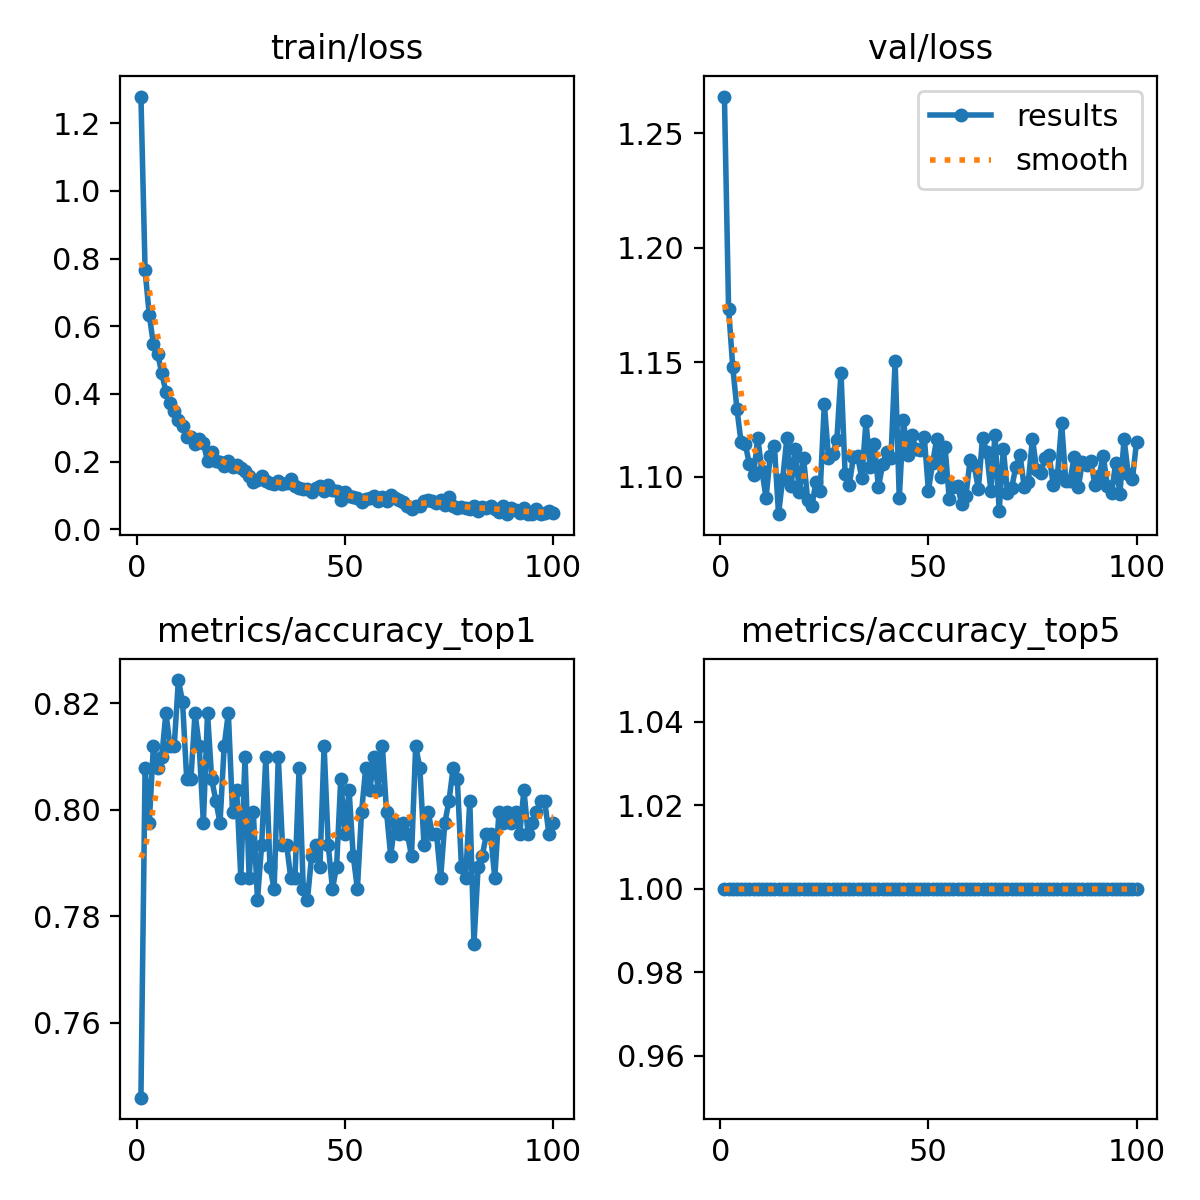

Values plotted in this chart, from the file beside it:
epoch, time, train/loss, metrics/accuracy_top1, metrics/accuracy_top5, val/loss, lr/pg0, lr/pg1, lr/pg2
1, 6.709, 1.279, 0.7459, 1, 1.266, 0.0002363, 0.0002363, 0.0002363
2, 12.48, 0.7657, 0.8078, 1, 1.173, 0.0004696, 0.0004696, 0.0004696
3, 18.08, 0.6338, 0.7975, 1, 1.148, 0.0006982, 0.0006982, 0.0006982
4, 23.46, 0.5473, 0.812, 1, 1.13, 0.0006928, 0.0006928, 0.0006928
5, 29.08, 0.5193, 0.8078, 1, 1.115, 0.0006857, 0.0006857, 0.0006857
6, 35.06, 0.4618, 0.8099, 1, 1.114, 0.0006787, 0.0006787, 0.0006787
7, 40.41, 0.4062, 0.8182, 1, 1.105, 0.0006716, 0.0006716, 0.0006716
8, 46.34, 0.3744, 0.812, 1, 1.101, 0.0006645, 0.0006645, 0.0006645
9, 52.24, 0.3494, 0.812, 1, 1.117, 0.0006575, 0.0006575, 0.0006575
10, 57.97, 0.3237, 0.8244, 1, 1.103, 0.0006504, 0.0006504, 0.0006504
11, 63.44, 0.3062, 0.8203, 1, 1.091, 0.0006433, 0.0006433, 0.0006433
12, 69.14, 0.2743, 0.8058, 1, 1.109, 0.0006362, 0.0006362, 0.0006362
13, 74.74, 0.2735, 0.8058, 1, 1.113, 0.0006292, 0.0006292, 0.0006292
14, 80.34, 0.2513, 0.8182, 1, 1.084, 0.0006221, 0.0006221, 0.0006221
15, 86.07, 0.2661, 0.812, 1, 1.099, 0.000615, 0.000615, 0.000615
16, 91.97, 0.2545, 0.7975, 1, 1.117, 0.000608, 0.000608, 0.000608
17, 97.48, 0.2023, 0.8182, 1, 1.096, 0.0006009, 0.0006009, 0.0006009
18, 102.9, 0.2284, 0.8058, 1, 1.112, 0.0005938, 0.0005938, 0.0005938
19, 108.5, 0.2018, 0.8016, 1, 1.094, 0.0005868, 0.0005868, 0.0005868
20, 114, 0.1979, 0.7975, 1, 1.108, 0.0005797, 0.0005797, 0.0005797
21, 119.6, 0.1887, 0.812, 1, 1.09, 0.0005726, 0.0005726, 0.0005726
22, 125.1, 0.2018, 0.8182, 1, 1.087, 0.0005656, 0.0005656, 0.0005656
23, 130.8, 0.1844, 0.7996, 1, 1.098, 0.0005585, 0.0005585, 0.0005585
24, 136.3, 0.1902, 0.8037, 1, 1.094, 0.0005514, 0.0005514, 0.0005514
25, 141.9, 0.1805, 0.7872, 1, 1.132, 0.0005444, 0.0005444, 0.0005444
26, 147.4, 0.1733, 0.8099, 1, 1.108, 0.0005373, 0.0005373, 0.0005373
27, 152.9, 0.1571, 0.7872, 1, 1.11, 0.0005302, 0.0005302, 0.0005302
28, 158.7, 0.1411, 0.7996, 1, 1.116, 0.0005231, 0.0005231, 0.0005231
29, 164.1, 0.1466, 0.7831, 1, 1.145, 0.0005161, 0.0005161, 0.0005161
30, 169.7, 0.1567, 0.7934, 1, 1.101, 0.000509, 0.000509, 0.000509
31, 175.4, 0.1415, 0.8099, 1, 1.097, 0.0005019, 0.0005019, 0.0005019
32, 181, 0.1384, 0.7893, 1, 1.109, 0.0004949, 0.0004949, 0.0004949
33, 186.5, 0.1339, 0.7851, 1, 1.109, 0.0004878, 0.0004878, 0.0004878
34, 192, 0.1436, 0.8099, 1, 1.099, 0.0004807, 0.0004807, 0.0004807
35, 197.8, 0.1355, 0.7934, 1, 1.124, 0.0004737, 0.0004737, 0.0004737
36, 203.2, 0.1359, 0.7934, 1, 1.104, 0.0004666, 0.0004666, 0.0004666
37, 208.9, 0.149, 0.7872, 1, 1.114, 0.0004595, 0.0004595, 0.0004595
38, 214.9, 0.1274, 0.7872, 1, 1.095, 0.0004525, 0.0004525, 0.0004525
39, 220.5, 0.1236, 0.8078, 1, 1.105, 0.0004454, 0.0004454, 0.0004454
40, 226.2, 0.1188, 0.7851, 1, 1.111, 0.0004383, 0.0004383, 0.0004383
41, 231.7, 0.12, 0.7831, 1, 1.108, 0.0004313, 0.0004313, 0.0004313
42, 237.3, 0.1106, 0.7913, 1, 1.15, 0.0004242, 0.0004242, 0.0004242
43, 242.9, 0.1233, 0.7934, 1, 1.091, 0.0004171, 0.0004171, 0.0004171
44, 248.5, 0.1291, 0.7893, 1, 1.125, 0.0004101, 0.0004101, 0.0004101
45, 254.1, 0.1141, 0.812, 1, 1.11, 0.000403, 0.000403, 0.000403
46, 259.9, 0.1298, 0.7934, 1, 1.118, 0.0003959, 0.0003959, 0.0003959
47, 265.3, 0.1165, 0.7851, 1, 1.112, 0.0003888, 0.0003888, 0.0003888
48, 271, 0.113, 0.7893, 1, 1.112, 0.0003818, 0.0003818, 0.0003818
49, 276.8, 0.08564, 0.8058, 1, 1.117, 0.0003747, 0.0003747, 0.0003747
50, 282.8, 0.1098, 0.7954, 1, 1.094, 0.0003676, 0.0003676, 0.0003676
51, 288.6, 0.09813, 0.8037, 1, 1.106, 0.0003606, 0.0003606, 0.0003606
52, 294.2, 0.09626, 0.7913, 1, 1.117, 0.0003535, 0.0003535, 0.0003535
53, 299.8, 0.09298, 0.7851, 1, 1.1, 0.0003464, 0.0003464, 0.0003464
54, 305.3, 0.0818, 0.7996, 1, 1.113, 0.0003394, 0.0003394, 0.0003394
55, 310.9, 0.08884, 0.8078, 1, 1.09, 0.0003323, 0.0003323, 0.0003323
56, 316.3, 0.09287, 0.8037, 1, 1.095, 0.0003252, 0.0003252, 0.0003252
57, 322.2, 0.09839, 0.8099, 1, 1.096, 0.0003182, 0.0003182, 0.0003182
58, 327.6, 0.08441, 0.8037, 1, 1.088, 0.0003111, 0.0003111, 0.0003111
59, 333.2, 0.09548, 0.812, 1, 1.091, 0.000304, 0.000304, 0.000304
60, 338.8, 0.08247, 0.7996, 1, 1.107, 0.000297, 0.000297, 0.000297
... 40 more rows
